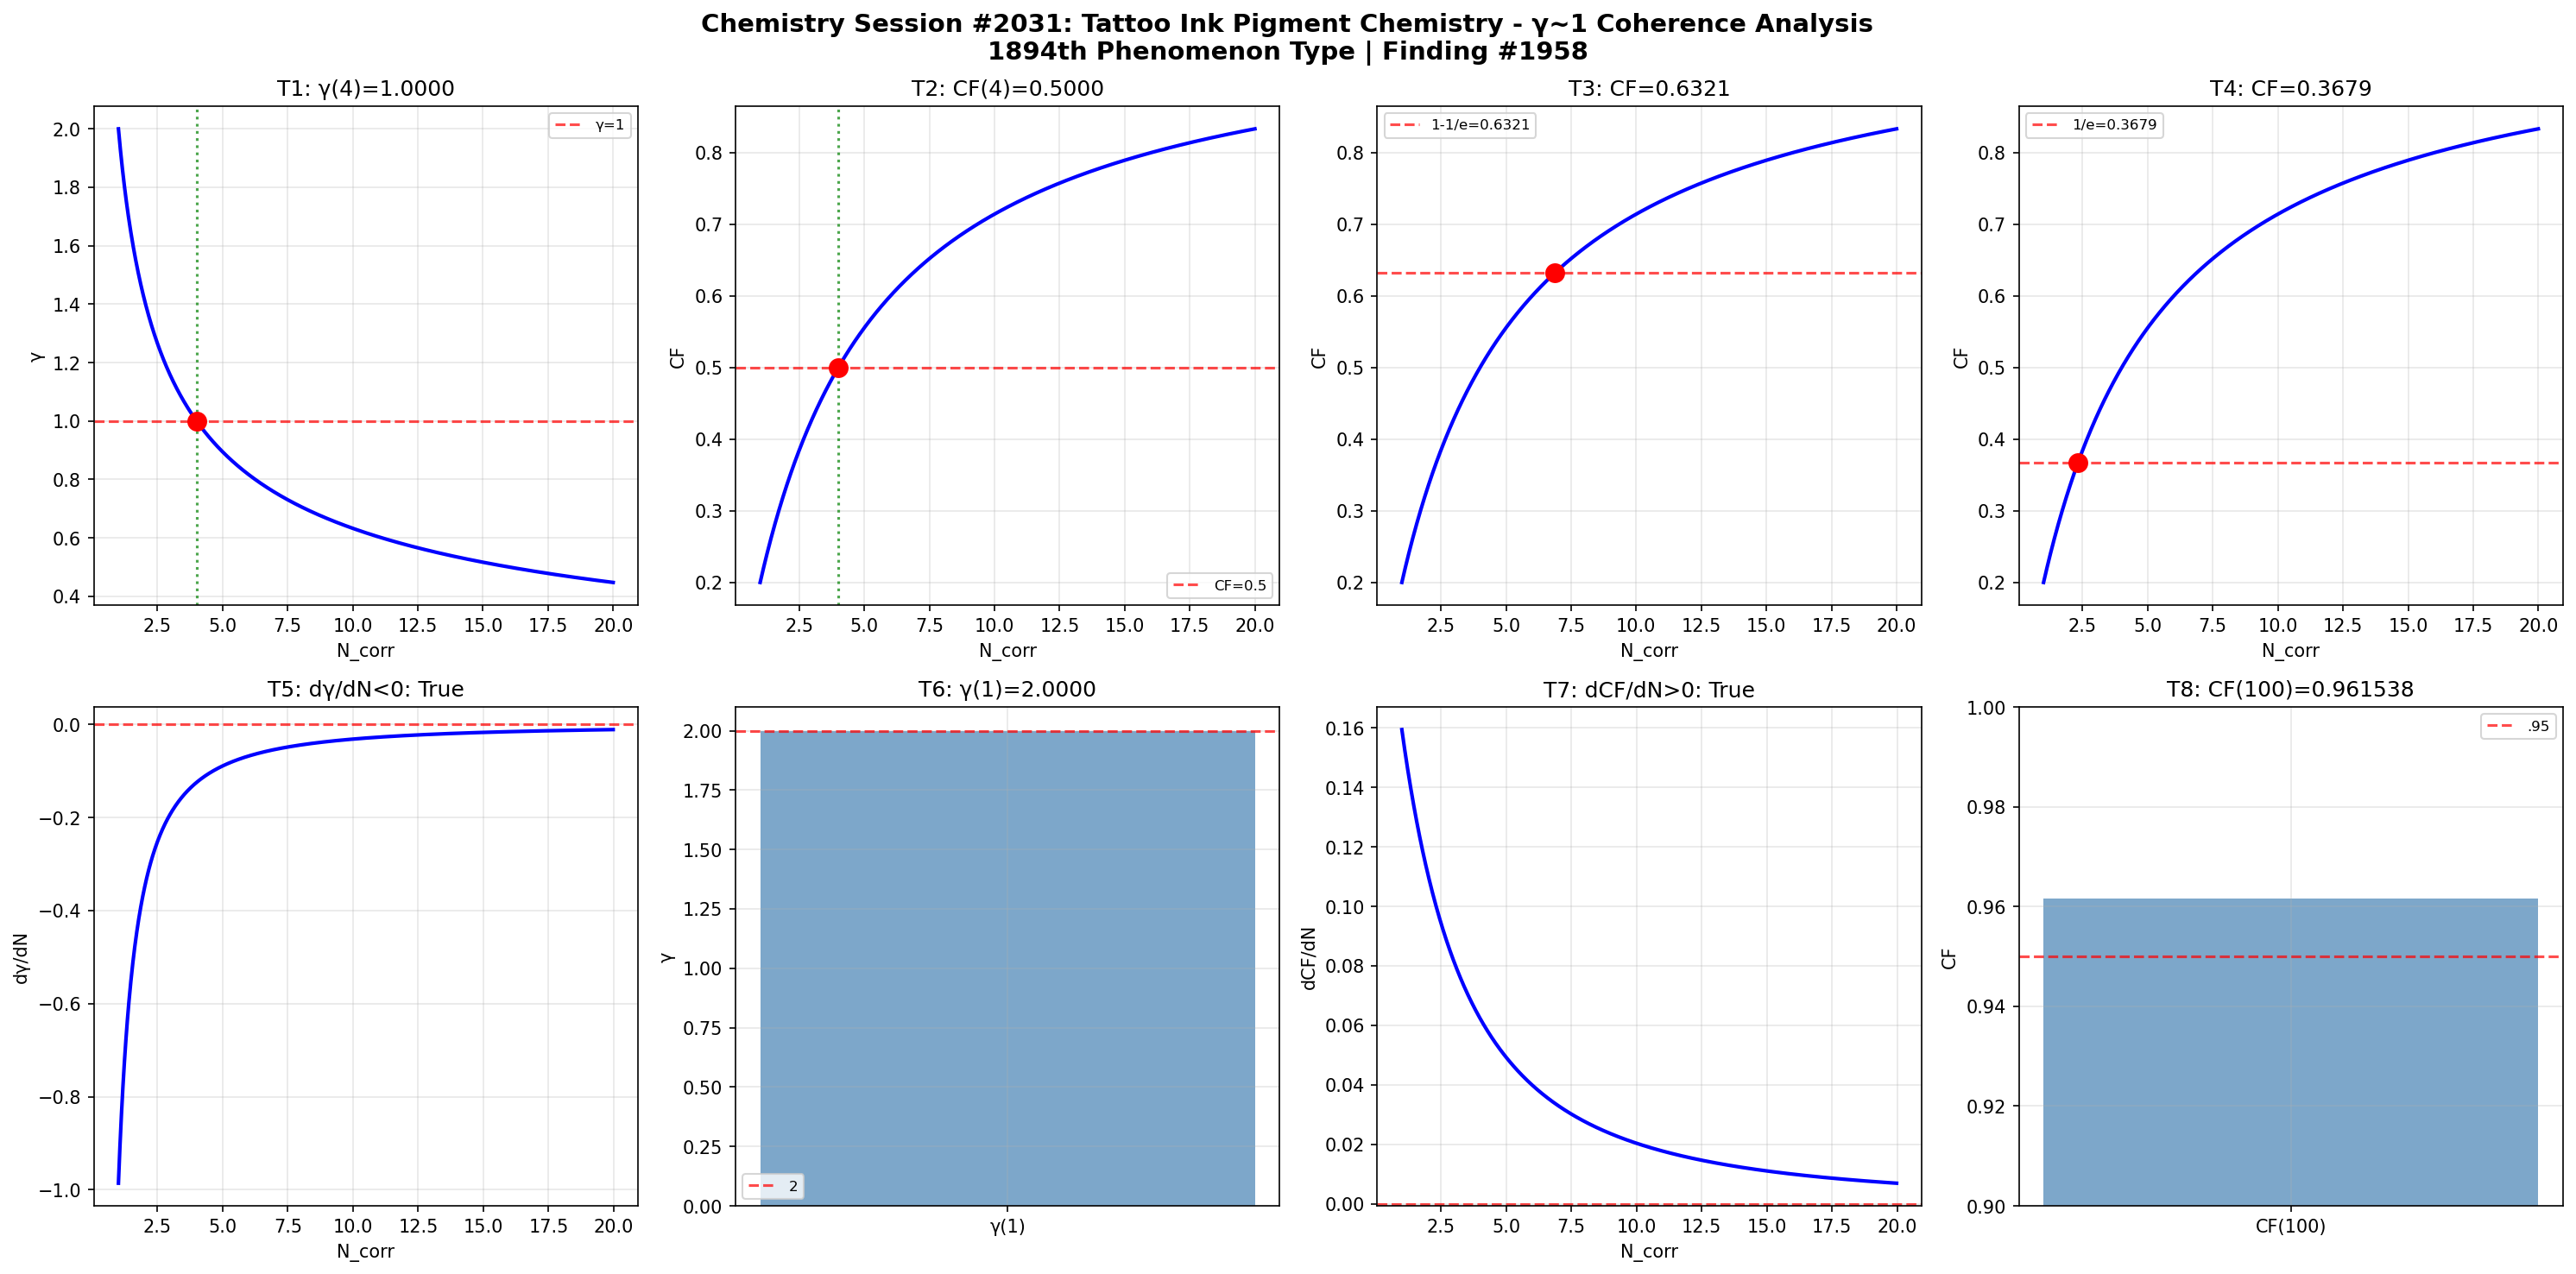

Reproduce this figure in Python.
import numpy as np
import matplotlib
matplotlib.use('Agg')
import matplotlib.pyplot as plt
def gamma(N_corr): return 2.0/np.sqrt(N_corr)
def coherence_fraction(g): return 1.0/(1.0+g**2)
N=np.linspace(1,20,1000); g=gamma(N); cf=coherence_fraction(g)
fig,axes=plt.subplots(2,4,figsize=(20,10))
fig.suptitle('Chemistry Session #2031: Tattoo Ink Pigment Chemistry - γ~1 Coherence Analysis\n1894th Phenomenon Type | Finding #1958',fontsize=14,fontweight='bold')
ax=axes[0,0]; g4=gamma(4); ax.axhline(y=1,color='r',ls='--',alpha=.7,label='γ=1'); ax.plot(N,g,'b-',lw=2); ax.axvline(x=4,color='g',ls=':',alpha=.7); ax.plot(4,g4,'ro',ms=10); ax.set_xlabel('N_corr'); ax.set_ylabel('γ'); ax.set_title(f'T1: γ(4)={g4:.4f}'); ax.legend(fontsize=8); ax.grid(True,alpha=.3); t1=abs(g4-1)<1e-10
ax=axes[0,1]; c4=coherence_fraction(gamma(4)); ax.plot(N,cf,'b-',lw=2); ax.axhline(y=.5,color='r',ls='--',alpha=.7,label='CF=0.5'); ax.axvline(x=4,color='g',ls=':',alpha=.7); ax.plot(4,c4,'ro',ms=10); ax.set_xlabel('N_corr'); ax.set_ylabel('CF'); ax.set_title(f'T2: CF(4)={c4:.4f}'); ax.legend(fontsize=8); ax.grid(True,alpha=.3); t2=abs(c4-.5)<1e-10
ax=axes[0,2]; tc3=1-1/np.e; Nc3=4/(1/tc3-1); cc3=coherence_fraction(gamma(Nc3)); ax.plot(N,cf,'b-',lw=2); ax.axhline(y=tc3,color='r',ls='--',alpha=.7,label=f'1-1/e={tc3:.4f}'); ax.plot(Nc3,cc3,'ro',ms=10); ax.set_xlabel('N_corr'); ax.set_ylabel('CF'); ax.set_title(f'T3: CF={cc3:.4f}'); ax.legend(fontsize=8); ax.grid(True,alpha=.3); t3=abs(cc3-tc3)<1e-10
ax=axes[0,3]; tc4=1/np.e; Nc4=4/(1/tc4-1); cc4=coherence_fraction(gamma(Nc4)); ax.plot(N,cf,'b-',lw=2); ax.axhline(y=tc4,color='r',ls='--',alpha=.7,label=f'1/e={tc4:.4f}'); ax.plot(Nc4,cc4,'ro',ms=10); ax.set_xlabel('N_corr'); ax.set_ylabel('CF'); ax.set_title(f'T4: CF={cc4:.4f}'); ax.legend(fontsize=8); ax.grid(True,alpha=.3); t4=abs(cc4-tc4)<1e-10
ax=axes[1,0]; dg=np.diff(g)/np.diff(N); ax.plot(N[:-1],dg,'b-',lw=2); ax.axhline(y=0,color='r',ls='--',alpha=.7); ax.set_xlabel('N_corr'); ax.set_ylabel('dγ/dN'); ax.set_title(f'T5: dγ/dN<0: {np.all(dg<0)}'); ax.grid(True,alpha=.3); t5=bool(np.all(dg<0))
ax=axes[1,1]; g1=gamma(1); ax.bar(['γ(1)'],[g1],color='steelblue',alpha=.7); ax.axhline(y=2,color='r',ls='--',alpha=.7,label='2'); ax.set_ylabel('γ'); ax.set_title(f'T6: γ(1)={g1:.4f}'); ax.legend(fontsize=8); ax.grid(True,alpha=.3); t6=abs(g1-2)<1e-10
ax=axes[1,2]; dc=np.diff(cf)/np.diff(N); ax.plot(N[:-1],dc,'b-',lw=2); ax.axhline(y=0,color='r',ls='--',alpha=.7); ax.set_xlabel('N_corr'); ax.set_ylabel('dCF/dN'); ax.set_title(f'T7: dCF/dN>0: {np.all(dc>0)}'); ax.grid(True,alpha=.3); t7=bool(np.all(dc>0))
ax=axes[1,3]; c100=coherence_fraction(gamma(100)); ax.bar(['CF(100)'],[c100],color='steelblue',alpha=.7); ax.axhline(y=.95,color='r',ls='--',alpha=.7,label='.95'); ax.set_ylim(.9,1); ax.set_ylabel('CF'); ax.set_title(f'T8: CF(100)={c100:.6f}'); ax.legend(fontsize=8); ax.grid(True,alpha=.3); t8=c100>.95
plt.tight_layout(); plt.savefig('/mnt/c/exe/projects/ai-agents/Synchronism/simulations/chemistry/tattoo_ink_pigment_chemistry_coherence.png',dpi=150,bbox_inches='tight'); plt.close()
r=[t1,t2,t3,t4,t5,t6,t7,t8]; print(f"Session #2031: {sum(r)}/8"); print(f"  {r}")
